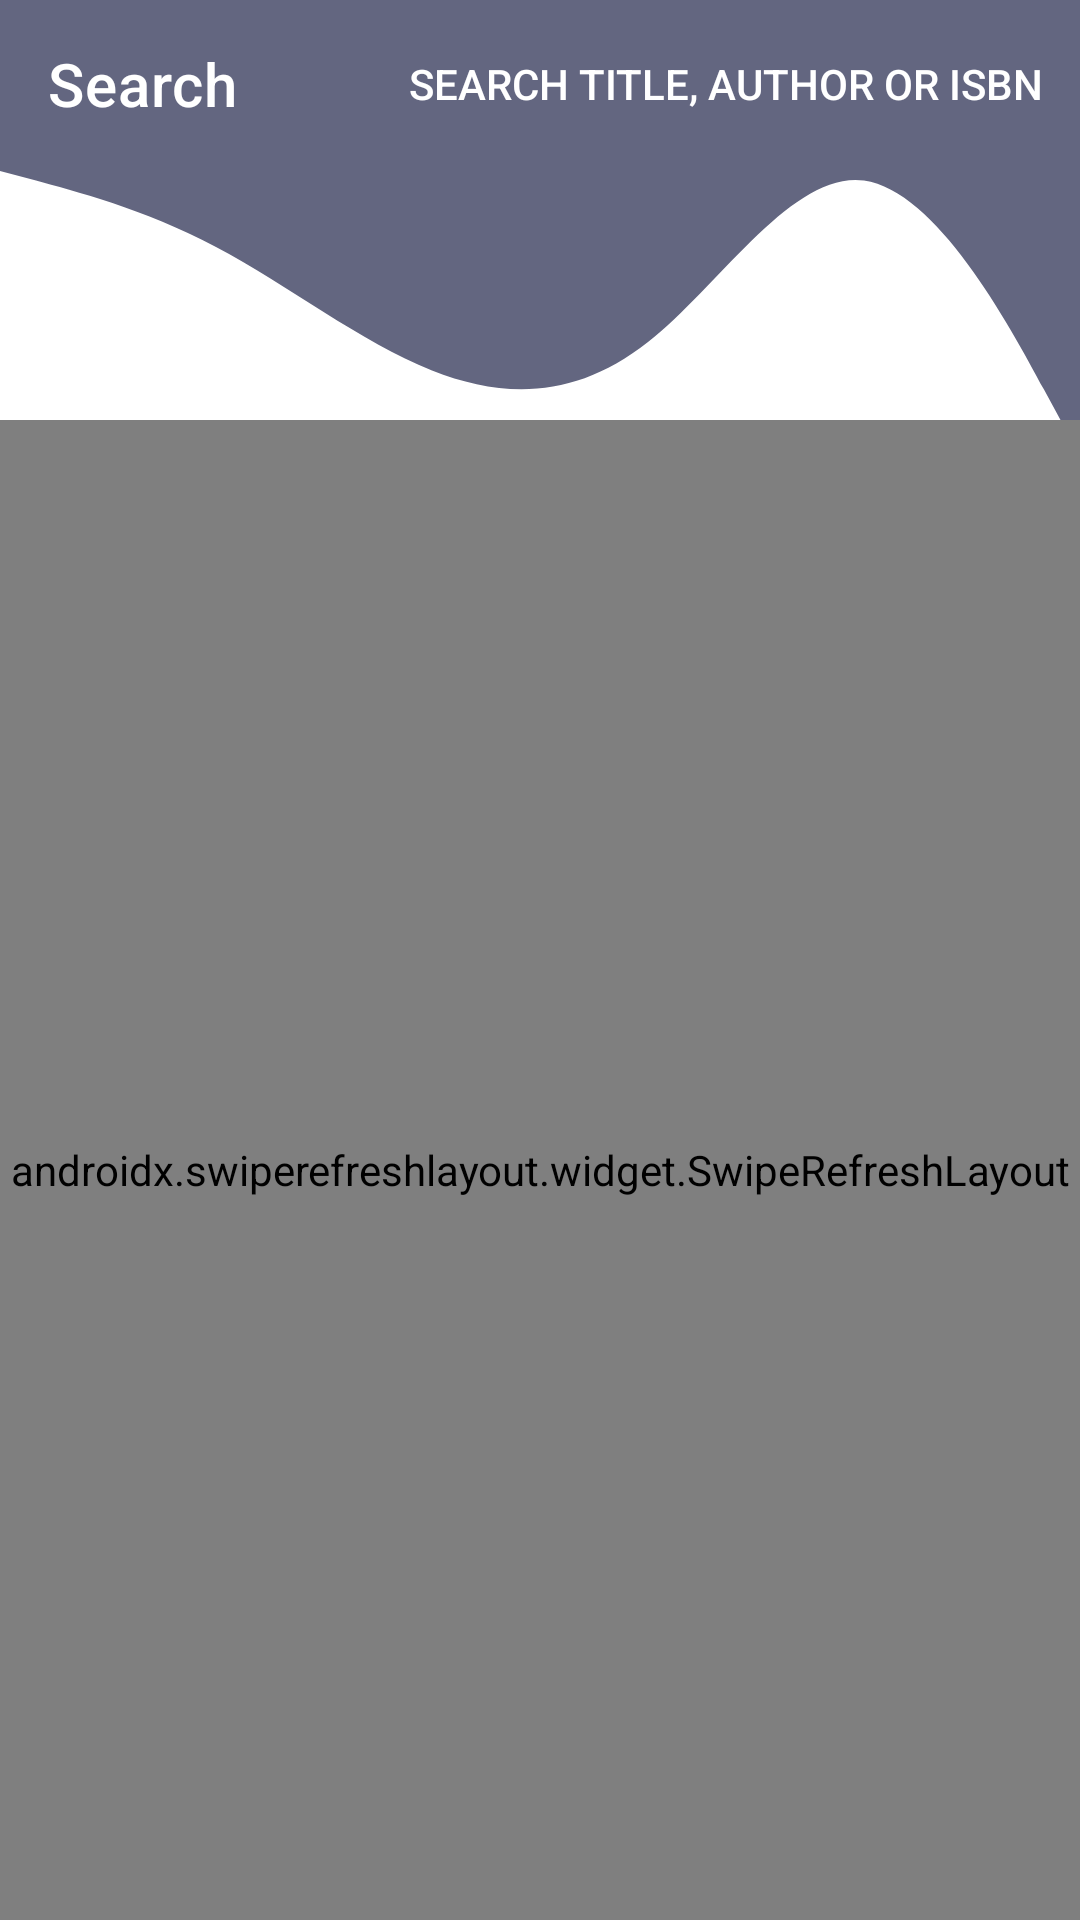

Reconstruct the res/layout file that produces this screen, plus the resources it refers to.
<!-- AndroidManifest.xml: application theme Theme.Bookfolio -->
<!-- res/layout/fragment_search.xml -->
<?xml version="1.0" encoding="utf-8"?>
<layout xmlns:android="http://schemas.android.com/apk/res/android"
    xmlns:app="http://schemas.android.com/apk/res-auto"
    xmlns:tools="http://schemas.android.com/tools">

    <data>

        <import type="com.elenaneacsu.bookfolio.ui.search.SearchViewModel" />

        <variable
            name="viewModel"
            type="SearchViewModel" />
    </data>

    <androidx.constraintlayout.widget.ConstraintLayout
        android:layout_width="match_parent"
        android:layout_height="match_parent"
        android:background="@color/white"
        tools:context=".ui.search.SearchFragment">

        <com.google.android.material.appbar.AppBarLayout
            android:id="@+id/app_bar_layout"
            android:layout_width="match_parent"
            android:layout_height="@dimen/app_bar_background_height"
            android:background="@drawable/ic_wave_up"
            android:elevation="0dp"
            app:elevation="0dp"
            app:layout_constraintTop_toTopOf="parent">

            <androidx.appcompat.widget.Toolbar
                android:id="@+id/toolbar"
                android:layout_width="match_parent"
                android:layout_height="wrap_content"
                android:background="?colorPrimary"
                android:minHeight="?attr/actionBarSize"
                app:layout_constraintEnd_toEndOf="parent"
                app:layout_constraintStart_toStartOf="parent"
                app:layout_constraintTop_toTopOf="parent"
                app:menu="@menu/search_menu"
                app:popupTheme="@style/ThemeOverlay.AppCompat.Light"
                app:theme="@style/Toolbar"
                app:title="Search" />
        </com.google.android.material.appbar.AppBarLayout>

        <ImageView
            android:id="@+id/books_placeholder_image"
            android:layout_width="match_parent"
            android:layout_height="250dp"
            android:src="@drawable/ic_book_reading_placeholder"
            app:layout_constraintBottom_toBottomOf="parent"
            app:layout_constraintTop_toTopOf="parent" />

        <TextView
            android:id="@+id/books_placeholder_text"
            style="@style/TextAppearance.AppCompat.Title"
            android:layout_width="0dp"
            android:layout_height="wrap_content"
            android:layout_margin="@dimen/large_margin"
            android:text="@string/search_placeholder_text"
            android:textAlignment="center"
            android:textColor="?colorPrimary"
            app:layout_constraintEnd_toEndOf="parent"
            app:layout_constraintStart_toStartOf="parent"
            app:layout_constraintTop_toBottomOf="@id/books_placeholder_image" />

        <androidx.swiperefreshlayout.widget.SwipeRefreshLayout
            android:id="@+id/pull_to_refresh"
            android:layout_width="match_parent"
            android:layout_height="0dp"
            android:layout_marginTop="@dimen/recycler_view_margin_top"
            app:layout_constraintBottom_toBottomOf="parent"
            app:layout_constraintTop_toTopOf="parent">

            <androidx.recyclerview.widget.RecyclerView
                android:id="@+id/books_recycler_view"
                android:layout_width="match_parent"
                android:layout_height="match_parent"
                android:clipToPadding="false"
                android:paddingBottom="@dimen/large_padding"
                android:scrollbarStyle="outsideOverlay"
                android:scrollbars="vertical"
                android:visibility="gone"
                app:layoutManager="androidx.recyclerview.widget.LinearLayoutManager" />

        </androidx.swiperefreshlayout.widget.SwipeRefreshLayout>

    </androidx.constraintlayout.widget.ConstraintLayout>
</layout>
<!-- resources referenced by this layout -->
<resources>
  <color name="white">#FFFFFFFF</color>
  <dimen name="app_bar_background_height">190dp</dimen>
  <dimen name="large_margin">24dp</dimen>
  <dimen name="large_padding">24dp</dimen>
  <dimen name="recycler_view_margin_top">140dp</dimen>
  <!-- drawable ic_book_reading_placeholder: vector/xml drawable (drawable, 11419 chars, omitted) -->
  <!-- drawable ic_wave_up (drawable) -->
  <vector xmlns:android="http://schemas.android.com/apk/res/android"
      android:width="1440dp"
      android:height="320dp"
      android:viewportWidth="1440"
      android:viewportHeight="320">
    <path
        android:fillColor="@color/primary"
        android:pathData="M0,96L48,101.3C96,107 192,117 288,138.7C384,160 480,192 576,208C672,224 768,224 864,192C960,160 1056,96 1152,101.3C1248,107 1344,181 1392,218.7L1440,256L1440,0L1392,0C1344,0 1248,0 1152,0C1056,0 960,0 864,0C768,0 672,0 576,0C480,0 384,0 288,0C192,0 96,0 48,0L0,0Z" />
  </vector>
  <string name="search_placeholder_text">Search your favourite books by title or author</string>
  <style name="Toolbar" parent="ThemeOverlay.AppCompat.Dark.ActionBar">
          <item name="colorPrimaryDark">@color/black</item>
          <item name="colorAccent">@color/accent</item>
      </style>
  <style name="Theme.Bookfolio" parent="Theme.MaterialComponents.Light.NoActionBar">
          
          <item name="colorPrimary">@color/primary</item>
          <item name="colorPrimaryVariant">@color/primary</item>
          <item name="colorOnPrimary">@color/white</item>
          
          <item name="colorSecondary">@color/teal_200</item>
          <item name="colorSecondaryVariant">@color/teal_700</item>
          <item name="colorOnSecondary">@color/white</item>
          
          <item name="android:statusBarColor" tools:targetApi="l">?attr/colorPrimaryVariant</item>
          
          <item name="windowActionBar">false</item>
          <item name="colorAccent">@color/accent</item>
  
      </style>
  <color name="primary">@color/purple_grey</color>
  <color name="black">#FF000000</color>
  <color name="accent">@color/mustard</color>
  <color name="teal_200">#FF03DAC5</color>
  <color name="teal_700">#FF018786</color>
  <color name="purple_grey">#636680</color>
  <color name="mustard">#f9a826</color>
</resources>
